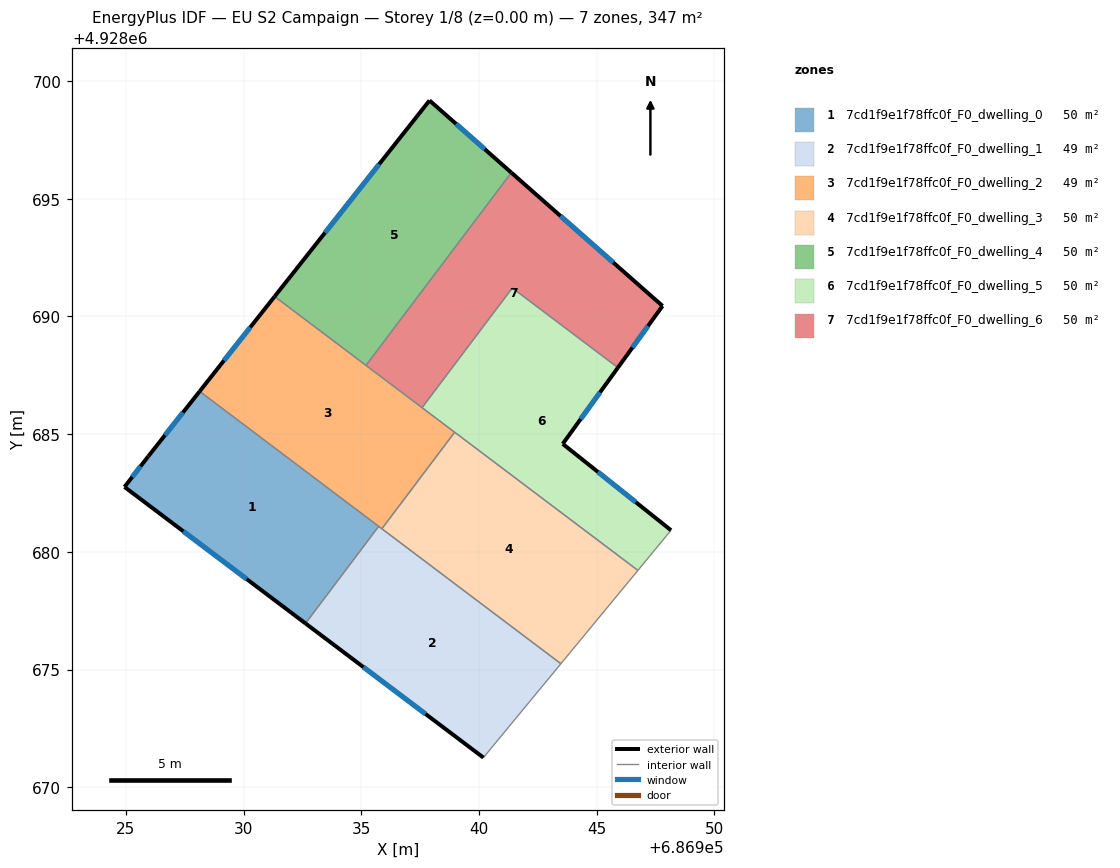
=== STOREY PLAN SPEC (per zone: floor XY polygon, exterior-wall plan segments, windows/doors) ===
zone 1: 7cd1f9e1f78ffc0f_F0_dwelling_0  (49.5 m²)
  floor: (686935.74, 4928681.08) (686932.63, 4928676.96) (686924.94, 4928682.76) (686925.95, 4928684.06) (686928.13, 4928686.82)
  exterior wall: (686928.13, 4928686.82) – (686925.95, 4928684.06)  [3.5 m]
    window: (686927.42, 4928685.92) – (686926.66, 4928684.96)  [1.3 m²]
  exterior wall: (686924.94, 4928682.76) – (686932.63, 4928676.96)  [9.6 m]
    window: (686927.44, 4928680.87) – (686930.13, 4928678.85)  [3.5 m²]
  exterior wall: (686925.95, 4928684.06) – (686924.94, 4928682.76)  [1.6 m]
    window: (686925.62, 4928683.64) – (686925.27, 4928683.18)  [0.6 m²]
  interior walls: 2
zone 2: 7cd1f9e1f78ffc0f_F0_dwelling_1  (49.5 m²)
  floor: (686943.48, 4928675.25) (686940.19, 4928671.26) (686932.63, 4928676.96) (686935.74, 4928681.08)
  exterior wall: (686932.63, 4928676.96) – (686940.19, 4928671.26)  [9.5 m]
    window: (686935.08, 4928675.11) – (686937.73, 4928673.11)  [3.5 m²]
  interior walls: 4
zone 3: 7cd1f9e1f78ffc0f_F0_dwelling_2  (49.5 m²)
  floor: (686938.96, 4928685.08) (686935.87, 4928680.98) (686928.13, 4928686.82) (686931.31, 4928690.85)
  exterior wall: (686931.31, 4928690.85) – (686928.13, 4928686.82)  [5.1 m]
    window: (686930.28, 4928689.54) – (686929.17, 4928688.13)  [1.9 m²]
  interior walls: 6
zone 4: 7cd1f9e1f78ffc0f_F0_dwelling_3  (49.5 m²)
  floor: (686946.75, 4928679.21) (686943.48, 4928675.25) (686935.87, 4928680.98) (686938.96, 4928685.08)
  interior walls: 4
zone 5: 7cd1f9e1f78ffc0f_F0_dwelling_4  (49.5 m²)
  floor: (686941.37, 4928696.11) (686935.20, 4928687.92) (686931.31, 4928690.85) (686937.90, 4928699.18)
  exterior wall: (686941.37, 4928696.11) – (686937.90, 4928699.18)  [4.6 m]
    window: (686940.24, 4928697.11) – (686939.03, 4928698.18)  [1.7 m²]
  exterior wall: (686937.90, 4928699.18) – (686931.31, 4928690.85)  [10.6 m]
    window: (686935.76, 4928696.47) – (686933.46, 4928693.56)  [3.9 m²]
  interior walls: 2
zone 6: 7cd1f9e1f78ffc0f_F0_dwelling_5  (49.5 m²)
  floor: (686945.90, 4928687.83) (686943.56, 4928684.59) (686948.16, 4928680.92) (686946.75, 4928679.21) (686937.58, 4928686.13) (686941.41, 4928691.21)
  exterior wall: (686943.56, 4928684.59) – (686945.90, 4928687.83)  [4.0 m]
    window: (686944.32, 4928685.64) – (686945.14, 4928686.77)  [1.5 m²]
  exterior wall: (686948.16, 4928680.92) – (686943.56, 4928684.59)  [5.9 m]
    window: (686946.66, 4928682.11) – (686945.05, 4928683.39)  [2.2 m²]
  interior walls: 5
zone 7: 7cd1f9e1f78ffc0f_F0_dwelling_6  (49.5 m²)
  floor: (686947.80, 4928690.45) (686945.90, 4928687.83) (686941.41, 4928691.21) (686937.58, 4928686.13) (686935.20, 4928687.92) (686941.37, 4928696.11)
  exterior wall: (686947.80, 4928690.45) – (686941.37, 4928696.11)  [8.6 m]
    window: (686945.71, 4928692.29) – (686943.46, 4928694.27)  [3.1 m²]
  exterior wall: (686945.90, 4928687.83) – (686947.80, 4928690.45)  [3.2 m]
    window: (686946.52, 4928688.68) – (686947.18, 4928689.60)  [1.2 m²]
  interior walls: 4

=== DERIVED (storey summary) ===
Building: EU S2 Campaign
Storey: 1 of 8  (floor level z = 0.00 m)
Storey gross floor area: 346.5 m²
Zones on this storey: 7
  - 7cd1f9e1f78ffc0f_F0_dwelling_0: floor 49.5 m²; exterior wall 14.8 m (44.4 m²); 3 window(s) 5.4 m²; WWR 12.2%
  - 7cd1f9e1f78ffc0f_F0_dwelling_1: floor 49.5 m²; exterior wall 9.5 m (28.4 m²); 1 window(s) 3.5 m²; WWR 12.2%
  - 7cd1f9e1f78ffc0f_F0_dwelling_2: floor 49.5 m²; exterior wall 5.1 m (15.4 m²); 1 window(s) 1.9 m²; WWR 12.2%
  - 7cd1f9e1f78ffc0f_F0_dwelling_3: floor 49.5 m²
  - 7cd1f9e1f78ffc0f_F0_dwelling_4: floor 49.5 m²; exterior wall 15.3 m (45.8 m²); 2 window(s) 5.6 m²; WWR 12.2%
  - 7cd1f9e1f78ffc0f_F0_dwelling_5: floor 49.5 m²; exterior wall 9.9 m (29.7 m²); 2 window(s) 3.6 m²; WWR 12.2%
  - 7cd1f9e1f78ffc0f_F0_dwelling_6: floor 49.5 m²; exterior wall 11.8 m (35.4 m²); 2 window(s) 4.3 m²; WWR 12.2%
Zone adjacency (shared interzone walls):
  - 7cd1f9e1f78ffc0f_F0_dwelling_0 ↔ 7cd1f9e1f78ffc0f_F0_dwelling_1
  - 7cd1f9e1f78ffc0f_F0_dwelling_0 ↔ 7cd1f9e1f78ffc0f_F0_dwelling_2
  - 7cd1f9e1f78ffc0f_F0_dwelling_1 ↔ 7cd1f9e1f78ffc0f_F0_dwelling_2
  - 7cd1f9e1f78ffc0f_F0_dwelling_1 ↔ 7cd1f9e1f78ffc0f_F0_dwelling_3
  - 7cd1f9e1f78ffc0f_F0_dwelling_2 ↔ 7cd1f9e1f78ffc0f_F0_dwelling_3
  - 7cd1f9e1f78ffc0f_F0_dwelling_2 ↔ 7cd1f9e1f78ffc0f_F0_dwelling_4
  - 7cd1f9e1f78ffc0f_F0_dwelling_2 ↔ 7cd1f9e1f78ffc0f_F0_dwelling_5
  - 7cd1f9e1f78ffc0f_F0_dwelling_2 ↔ 7cd1f9e1f78ffc0f_F0_dwelling_6
  - 7cd1f9e1f78ffc0f_F0_dwelling_3 ↔ 7cd1f9e1f78ffc0f_F0_dwelling_5
  - 7cd1f9e1f78ffc0f_F0_dwelling_4 ↔ 7cd1f9e1f78ffc0f_F0_dwelling_6
  - 7cd1f9e1f78ffc0f_F0_dwelling_5 ↔ 7cd1f9e1f78ffc0f_F0_dwelling_6